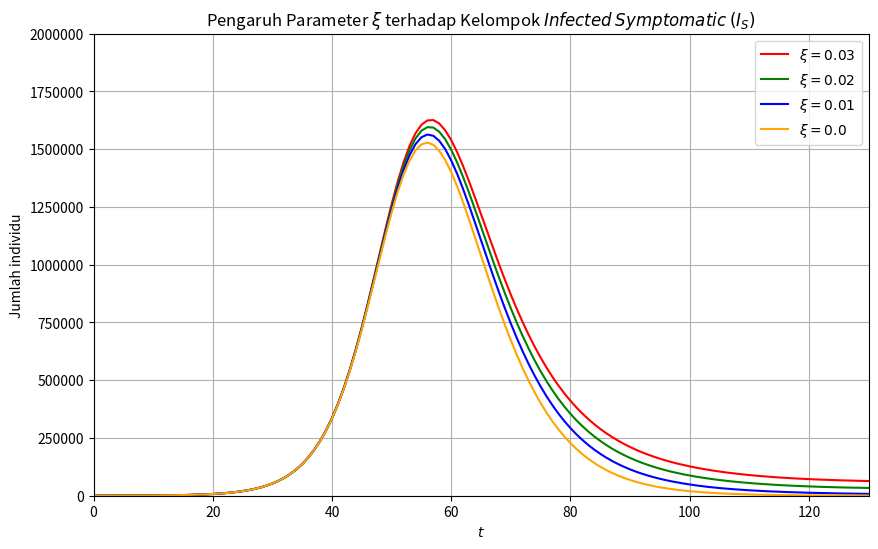

The matplotlib source for this figure:
import numpy as np
import matplotlib.pyplot as plt

def dSdt(t,S,IA,IS):
    return Lambda - (beta1*IA*S + beta2*IS*S) - sigma*S - mu1*S

def dEdt(t,S,E,IA,IS):
    return (beta1*IA*S+beta2*IS*S) -alpha*E - mu2*E
    
def dIAdt(t,E,IA):
    return p*alpha*E - kappa*IA - gamma1*IA - mu2*IA

def dISdt(t,E,IA,IS,Z0):
    return (1-p)*alpha*E - gamma2*IS + (beta1*Z0*IA+beta2*Z0*IS) + kappa*IA - mu2*IS

def dZdt(t,S,IA,IS,Z):
    return gamma1*IA + gamma2*IS + sigma*S - xi*Z - mu1*Z 

def dZ0dt(t,IA,IS,Z,Z0):
    return xi*Z - (beta1*Z0*IA+beta2*Z0*IS)- mu1*Z0

def rk4(dSdt,dEdt,dIAdt,dISdt,dZdt,dZ0dt,a,b,h,S_init,E_init,IA_init,IS_init,Z_init,Z0_init,warna):
    global sigma, Lambda, beta1, beta2, mu1, mu2, alpha, kappa, gamma1, gamma2, xi, p
    
    if warna == 'red':
        xi = 0.03
    elif warna == 'green':
        xi = 0.02
    elif warna == 'blue':
        xi = 0.01
    elif warna == 'orange':
        xi = 0.0
   
    sigma = 0
    Lambda = (10**7)/(365*65)
    beta1 = 1.727*(10**(-7))
    beta2 = 7.478*(10**(-8))
    mu1 = 1/(365*65)
    mu2 = 0.082
    alpha = 1/(5.2)
    kappa = 0.19
    gamma1 = 1/10
    gamma2 = 1/14
    p=0.2
    
    n = int((b-a)/h + 1)
    
    t_s = a + np.arange(n)*h
    S_s = np.zeros(n)
    E_s = np.zeros(n)
    IA_s = np.zeros(n)
    IS_s = np.zeros(n)
    Z_s = np.zeros(n)
    Z0_s = np.zeros(n)
    
    S = S_init
    E = E_init
    IA = IA_init
    IS = IS_init
    Z = Z_init
    Z0 = Z0_init
    
    for j,t in enumerate(t_s):
        S_s[j] = S
        E_s[j] = E
        IA_s[j] = IA
        IS_s[j] = IS
        Z_s[j] = Z
        Z0_s[j] = Z0
        
        k1S = dSdt(t,S,IA,IS)
        k1E = dEdt(t,S,E,IA,IS)
        k1IA = dIAdt(t,E,IA)
        k1IS = dISdt(t,E,IA,IS,Z0)
        k1Z = dZdt(t,S,IA,IS,Z)
        k1Z0 = dZ0dt(t,IA,IS,Z,Z0)
        
        k2S = dSdt(t+(1/2)*h, S+(1/2)*k1S*h, IA+(1/2)*k1IA*h, IS+(1/2)*k1IS*h)
        k2E = dEdt(t+(1/2)*h, S+(1/2)*k1S*h, E+(1/2)*k1E*h, IA+(1/2)*k1IA*h, IS+(1/2)*k1IS*h)
        k2IA = dIAdt(t+(1/2)*h, E+(1/2)*k1E*h, IA+(1/2)*k1IA*h)
        k2IS = dISdt(t+(1/2)*h, E+(1/2)*k1E*h, IA+(1/2)*k1IA*h, IS+(1/2)*k1IS*h, Z0+(1/2)*k1Z0*h)
        k2Z = dZdt(t+(1/2)*h, S+(1/2)*k1S*h, IA+(1/2)*k1IA*h, IS+(1/2)*k1IS*h, Z+(1/2)*k1Z*h)
        k2Z0 = dZ0dt(t+(1/2)*h, IA+(1/2)*k1IA*h, IS+(1/2)*k1IS*h, Z+(1/2)*k1Z*h, Z0+(1/2)*k1Z0*h)
        
        k3S = dSdt(t+(1/2)*h, S+(1/2)*k2S*h, IA+(1/2)*k2IA*h, IS+(1/2)*k2IS*h)
        k3E = dEdt(t+(1/2)*h, S+(1/2)*k2S*h, E+(1/2)*k2E*h, IA+(1/2)*k2IA*h, IS+(1/2)*k2IS*h)
        k3IA = dIAdt(t+(1/2)*h, E+(1/2)*k2E*h, IA+(1/2)*k2IA*h)
        k3IS = dISdt(t+(1/2)*h, E+(1/2)*k2E*h, IA+(1/2)*k2IA*h, IS+(1/2)*k2IS*h, Z0+(1/2)*k2Z0*h)
        k3Z = dZdt(t+(1/2)*h, S+(1/2)*k2S*h, IA+(1/2)*k2IA*h, IS+(1/2)*k2IS*h, Z+(1/2)*k2Z*h)
        k3Z0 = dZ0dt(t+(1/2)*h, IA+(1/2)*k2IA*h, IS+(1/2)*k2IS*h, Z+(1/2)*k1Z*h, Z0+(1/2)*k2Z0*h)
        
        k4S = dSdt(t+h, S+k3S*h, IA+k3IA*h, IS+k3IS*h)
        k4E = dEdt(t+h, S+k3S*h, E+k3E*h, IA+k3IA*h, IS+k3IS*h)
        k4IA = dIAdt(t+h, E+k3E*h, IA+k3IA*h)
        k4IS = dISdt(t+h, E+k3E*h, IA+k3IA*h, IS+k3IS*h, Z0+k3Z0*h)
        k4Z = dZdt(t+h, S+k3S*h, IA+k3IA*h, IS+k3IS*h, Z+k3Z*h)
        k4Z0 = dZ0dt(t+h, IA+k3IA*h, IS+k3IS*h, Z+k3Z*h, Z0+k3Z0*h)
        
        S += (1/6)*(k1S+2*k2S+2*k3S+k4S)*h
        E += (1/6)*(k1E+2*k2E+2*k3E+k4E)*h
        IA += (1/6)*(k1IA+2*k2IA+2*k3IA+k4IA)*h
        IS += (1/6)*(k1IS+2*k2IS+2*k3IS+k4IS)*h
        Z += (1/6)*(k1Z+2*k2Z+2*k3Z+k4Z)*h
        Z0 += (1/6)*(k1Z0+2*k2Z0+2*k3Z0+k4Z0)*h

    ''' Pilih plot '''
    plt.plot(t_s,IS_s, warna, label = '$\\xi = {0}$'.format(xi))
#    plt.plot(t_s,Z_s, warna , label = '$\\xi = {0}$'.format(xi))
#    plt.plot(t_s,Z0_s, warna , label = '$\\xi = {0}$'.format(xi))
    
    return t_s[-1]


rk4(dSdt,dEdt,dIAdt,dISdt,dZdt,dZ0dt,0,300,1,9999500,100,100,100,100,100,'red')
rk4(dSdt,dEdt,dIAdt,dISdt,dZdt,dZ0dt,0,300,1,9999500,100,100,100,100,100,'green')
rk4(dSdt,dEdt,dIAdt,dISdt,dZdt,dZ0dt,0,300,1,9999500,100,100,100,100,100,'blue')
rk4(dSdt,dEdt,dIAdt,dISdt,dZdt,dZ0dt,0,300,1,9999500,100,100,100,100,100,'orange')

plt.ticklabel_format(useOffset=False, style='plain')

''' Pilih title '''
plt.title('Pengaruh Parameter $\\xi$ terhadap Kelompok $Infected$ $Symptomatic$ $(I_S)$')
#plt.title('Pengaruh Parameter $\\xi$ terhadap Kelompok $Recovered$ $(Z)$')
#plt.title('Pengaruh Parameter $\\xi$ terhadap Kelompok $Susceptible$ $that$ $Previously$ $Infected$ $(Z_0)$')

plt.xlabel('$t$')
plt.ylabel('Jumlah individu')
plt.grid()
plt.axis([0,130,0,2000000]) 
#plt.axis([0,130,0,3500000]) 
#plt.axis([0,130,0,2000000]) 

plt.legend(loc = 'best')
figure = plt.gcf()
figure.set_size_inches(10, 6)
plt.savefig('Xi_IS.png',dpi=600)

plt.show()
